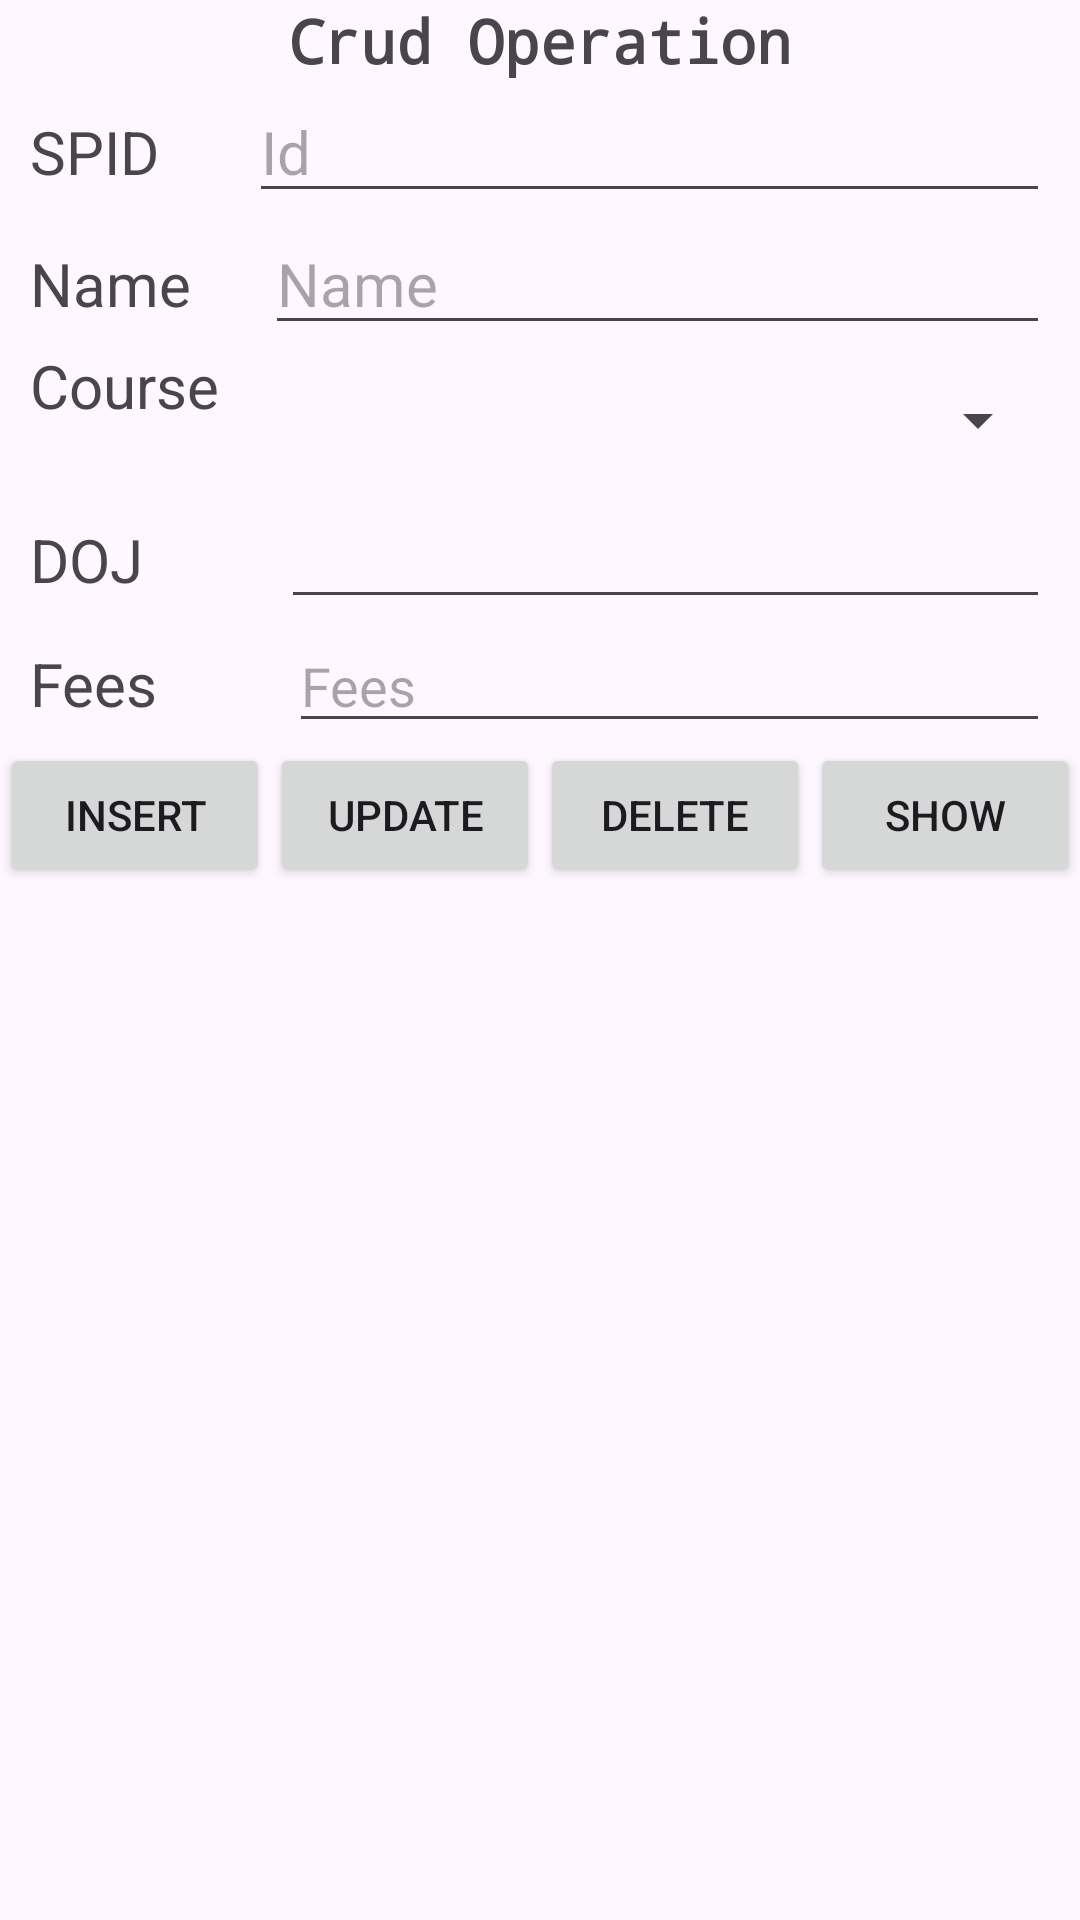

Layout XML and referenced resources for this Android screen:
<!-- AndroidManifest.xml: application theme Theme.Crud5 -->
<!-- res/layout/activity_main.xml -->
<?xml version="1.0" encoding="utf-8"?>
<LinearLayout xmlns:android="http://schemas.android.com/apk/res/android"
    xmlns:app="http://schemas.android.com/apk/res-auto"
    xmlns:tools="http://schemas.android.com/tools"
    android:id="@+id/main"
    android:layout_width="match_parent"
    android:layout_height="match_parent"
    android:orientation="vertical"
    tools:context=".MainActivity" >

    <LinearLayout
        android:layout_width="match_parent"
        android:layout_height="wrap_content"
        android:orientation="horizontal">

        <TextView
            android:id="@+id/textView"
            android:layout_width="wrap_content"
            android:layout_height="wrap_content"
            android:layout_weight="1"
            android:gravity="center"
            android:text="Crud Operation"
            android:textSize="20sp"
            android:fontFamily="monospace"
            android:textStyle="bold"/>
    </LinearLayout>

    <LinearLayout
        android:layout_width="match_parent"
        android:layout_height="wrap_content"
        android:layout_marginHorizontal="10dp"
        android:orientation="horizontal">

        <TextView
            android:layout_width="wrap_content"
            android:layout_height="wrap_content"
            android:layout_weight="1"
            android:text="SPID"
            android:textSize="20sp" />

        <EditText
            android:id="@+id/edtid"
            android:layout_width="wrap_content"
            android:layout_height="wrap_content"
            android:layout_weight="1"
            android:hint="Id"
            android:ems="10"
            android:inputType="number"
            android:textSize="20sp" />
    </LinearLayout><LinearLayout
        android:layout_width="match_parent"
        android:layout_height="wrap_content"
        android:layout_marginHorizontal="10dp"
        android:orientation="horizontal">

        <TextView
            android:layout_width="wrap_content"
            android:layout_height="wrap_content"
            android:layout_weight="1"
            android:text="Name"
            android:textSize="20sp" />

        <EditText
            android:id="@+id/edtname"
            android:layout_width="wrap_content"
            android:layout_height="wrap_content"
            android:layout_weight="1"
            android:hint="Name"
            android:ems="10"
            android:inputType="text"
            android:textSize="20sp" />
    </LinearLayout><LinearLayout
        android:layout_width="match_parent"
        android:layout_height="wrap_content"
        android:layout_marginHorizontal="10dp"
        android:orientation="horizontal">

        <TextView
            android:layout_width="wrap_content"
            android:layout_height="wrap_content"
            android:layout_weight="1"
            android:text="Course"
            android:textSize="20sp" />

    <Spinner
        android:id="@+id/spinner1"
        android:layout_width="250dp"
        android:layout_height="50dp"
        android:layout_weight="1" />


</LinearLayout>
    <LinearLayout
        android:layout_width="match_parent"
        android:layout_height="wrap_content"
        android:layout_marginHorizontal="10dp"
        android:orientation="horizontal">

        <TextView
            android:layout_width="wrap_content"
            android:layout_height="wrap_content"
            android:layout_weight="1"
            android:text="DOJ"
            android:textSize="20sp" />

    <EditText
        android:id="@+id/editTextDate"
        android:layout_width="wrap_content"
        android:layout_height="wrap_content"
        android:layout_weight="1"
        android:ems="10"
        android:onClick="datepick"
        android:inputType="date" />


</LinearLayout>
    <LinearLayout
        android:layout_width="match_parent"
        android:layout_height="wrap_content"
        android:layout_marginHorizontal="10dp"
        android:orientation="horizontal">

        <TextView
            android:layout_width="wrap_content"
            android:layout_height="wrap_content"
            android:layout_weight="1"
            android:text="Fees"
            android:textSize="20sp" />

        <AutoCompleteTextView
            android:id="@+id/autoCompleteTextView"
            android:layout_width="210dp"
            android:layout_height="wrap_content"
            android:layout_weight="1"
            android:hint="Fees" />

    </LinearLayout>

    <LinearLayout
        android:layout_width="match_parent"
        android:layout_height="wrap_content"
        android:orientation="horizontal">

        <Button
            android:id="@+id/button2"
            android:layout_width="wrap_content"
            android:layout_height="wrap_content"
            android:layout_weight="1"
            android:text="Insert"
            android:onClick="onInsert"/>

        <Button
            android:id="@+id/button3"
            android:layout_width="wrap_content"
            android:layout_height="wrap_content"
            android:layout_weight="1"
            android:text="Update"
            android:onClick="onUpdate"/>

        <Button
            android:id="@+id/button4"
            android:layout_width="wrap_content"
            android:layout_height="wrap_content"
            android:layout_weight="1"
            android:text="Delete"
            android:onClick="onDelete"/>

        <Button
            android:id="@+id/button5"
            android:layout_width="wrap_content"
            android:layout_height="wrap_content"
            android:layout_weight="1"
            android:text="Show"
            android:onClick="onShow"/>


    </LinearLayout>

    <LinearLayout
        android:layout_width="match_parent"
        android:layout_height="match_parent"
        android:orientation="vertical">

        <ListView
            android:id="@+id/list1"
            android:layout_width="match_parent"
            android:layout_height="match_parent" />
    </LinearLayout>


</LinearLayout>
<!-- resources referenced by this layout -->
<resources>
  <style name="Theme.Crud5" parent="Base.Theme.Crud5" />
  <style name="Base.Theme.Crud5" parent="Theme.Material3.DayNight.NoActionBar">
          
          
      </style>
</resources>
